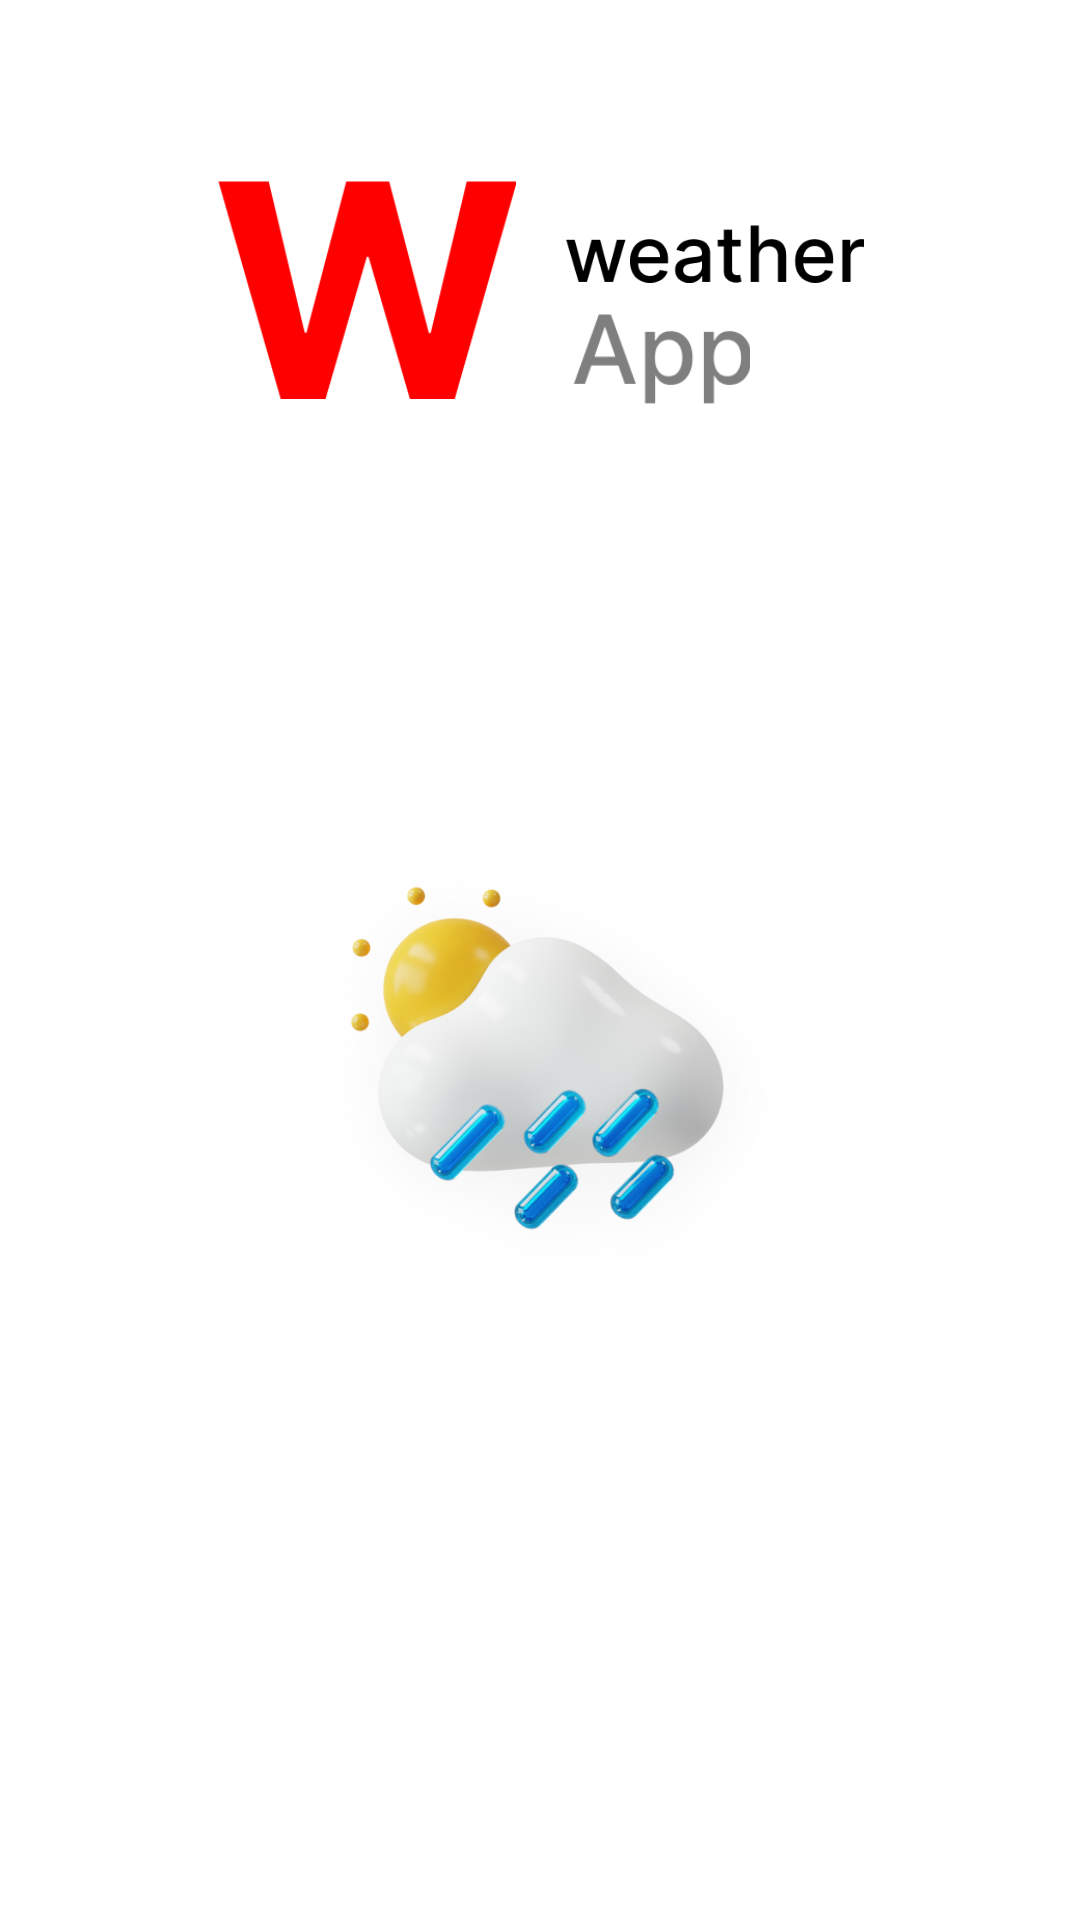

Layout XML and referenced resources for this Android screen:
<!-- AndroidManifest.xml: application theme Theme.WeatherApp -->
<!-- res/layout/fragment_splash.xml -->
<?xml version="1.0" encoding="utf-8"?>
<androidx.constraintlayout.widget.ConstraintLayout xmlns:android="http://schemas.android.com/apk/res/android"
    xmlns:app="http://schemas.android.com/apk/res-auto"
    style="@style/WhiteBackgroundTheme"
    android:layout_width="match_parent"
    android:layout_height="match_parent">

    <include
        layout="@layout/logo_layout"
        android:layout_width="wrap_content"
        android:layout_height="wrap_content"
        app:layout_constraintBottom_toTopOf="@id/imageCloud"
        app:layout_constraintEnd_toEndOf="parent"
        app:layout_constraintStart_toStartOf="parent"
        app:layout_constraintTop_toTopOf="parent" />

    <ImageView
        android:id="@+id/imageCloud"
        android:layout_width="300dp"
        android:layout_height="300dp"
        android:layout_marginBottom="64dp"
        android:contentDescription="@string/cloud_icon"
        android:src="@drawable/sun_cloud_angled_rain"
        app:layout_constraintBottom_toBottomOf="parent"
        app:layout_constraintEnd_toEndOf="parent"
        app:layout_constraintStart_toStartOf="parent"
        app:layout_constraintTop_toTopOf="parent"
        app:layout_constraintVertical_bias="0.7" />

</androidx.constraintlayout.widget.ConstraintLayout>
<!-- res/layout/logo_layout.xml (included above) -->
<?xml version="1.0" encoding="utf-8"?>
<androidx.constraintlayout.widget.ConstraintLayout xmlns:android="http://schemas.android.com/apk/res/android"
    android:layout_width="wrap_content"
    android:layout_height="wrap_content"
    xmlns:app="http://schemas.android.com/apk/res-auto">

    <ImageView
        android:id="@+id/imageW"
        android:layout_width="100dp"
        android:layout_height="100dp"
        android:contentDescription="@string/logo_w"
        android:src="@drawable/w"
        app:layout_constraintStart_toStartOf="parent"
        app:layout_constraintTop_toTopOf="parent" />

    <ImageView
        android:id="@+id/imageWeather"
        android:layout_width="100dp"
        android:layout_height="40dp"
        android:layout_marginStart="16dp"
        android:contentDescription="@string/logo_weather"
        android:src="@drawable/weather"
        app:layout_constraintBottom_toBottomOf="@id/imageW"
        app:layout_constraintStart_toEndOf="@id/imageW"
        app:layout_constraintTop_toTopOf="@id/imageW"
        app:layout_constraintVertical_bias="0.3" />

    <ImageView
        android:id="@+id/imageApp"
        android:layout_width="80dp"
        android:layout_height="30dp"
        android:layout_marginStart="-8dp"
        android:contentDescription="@string/logo_app"
        android:src="@drawable/app"
        app:layout_constraintStart_toStartOf="@id/imageWeather"
        app:layout_constraintTop_toBottomOf="@id/imageWeather" />

</androidx.constraintlayout.widget.ConstraintLayout>
<!-- resources referenced by this layout -->
<resources>
  <!-- drawable app: png bitmap (drawable, 2318 bytes) -->
  <!-- drawable sun_cloud_angled_rain: png bitmap (drawable, 227028 bytes) -->
  <!-- drawable w: png bitmap (drawable, 4523 bytes) -->
  <!-- drawable weather: png bitmap (drawable, 3797 bytes) -->
  <string name="cloud_icon">Icon of a cloud with rain and sun</string>
  <string name="logo_app">The word "App" from the logo</string>
  <string name="logo_w">Logo letter W</string>
  <string name="logo_weather">The word "weather" from the logo</string>
  <style name="WhiteBackgroundTheme">
          <item name="android:background">@color/white</item>
      </style>
  <style name="Theme.WeatherApp" parent="Base.Theme.WeatherApp" />
  <color name="white">#FFFFFFFF</color>
  <style name="Base.Theme.WeatherApp" parent="Theme.Material3.DayNight.NoActionBar">
          
          
      </style>
</resources>
